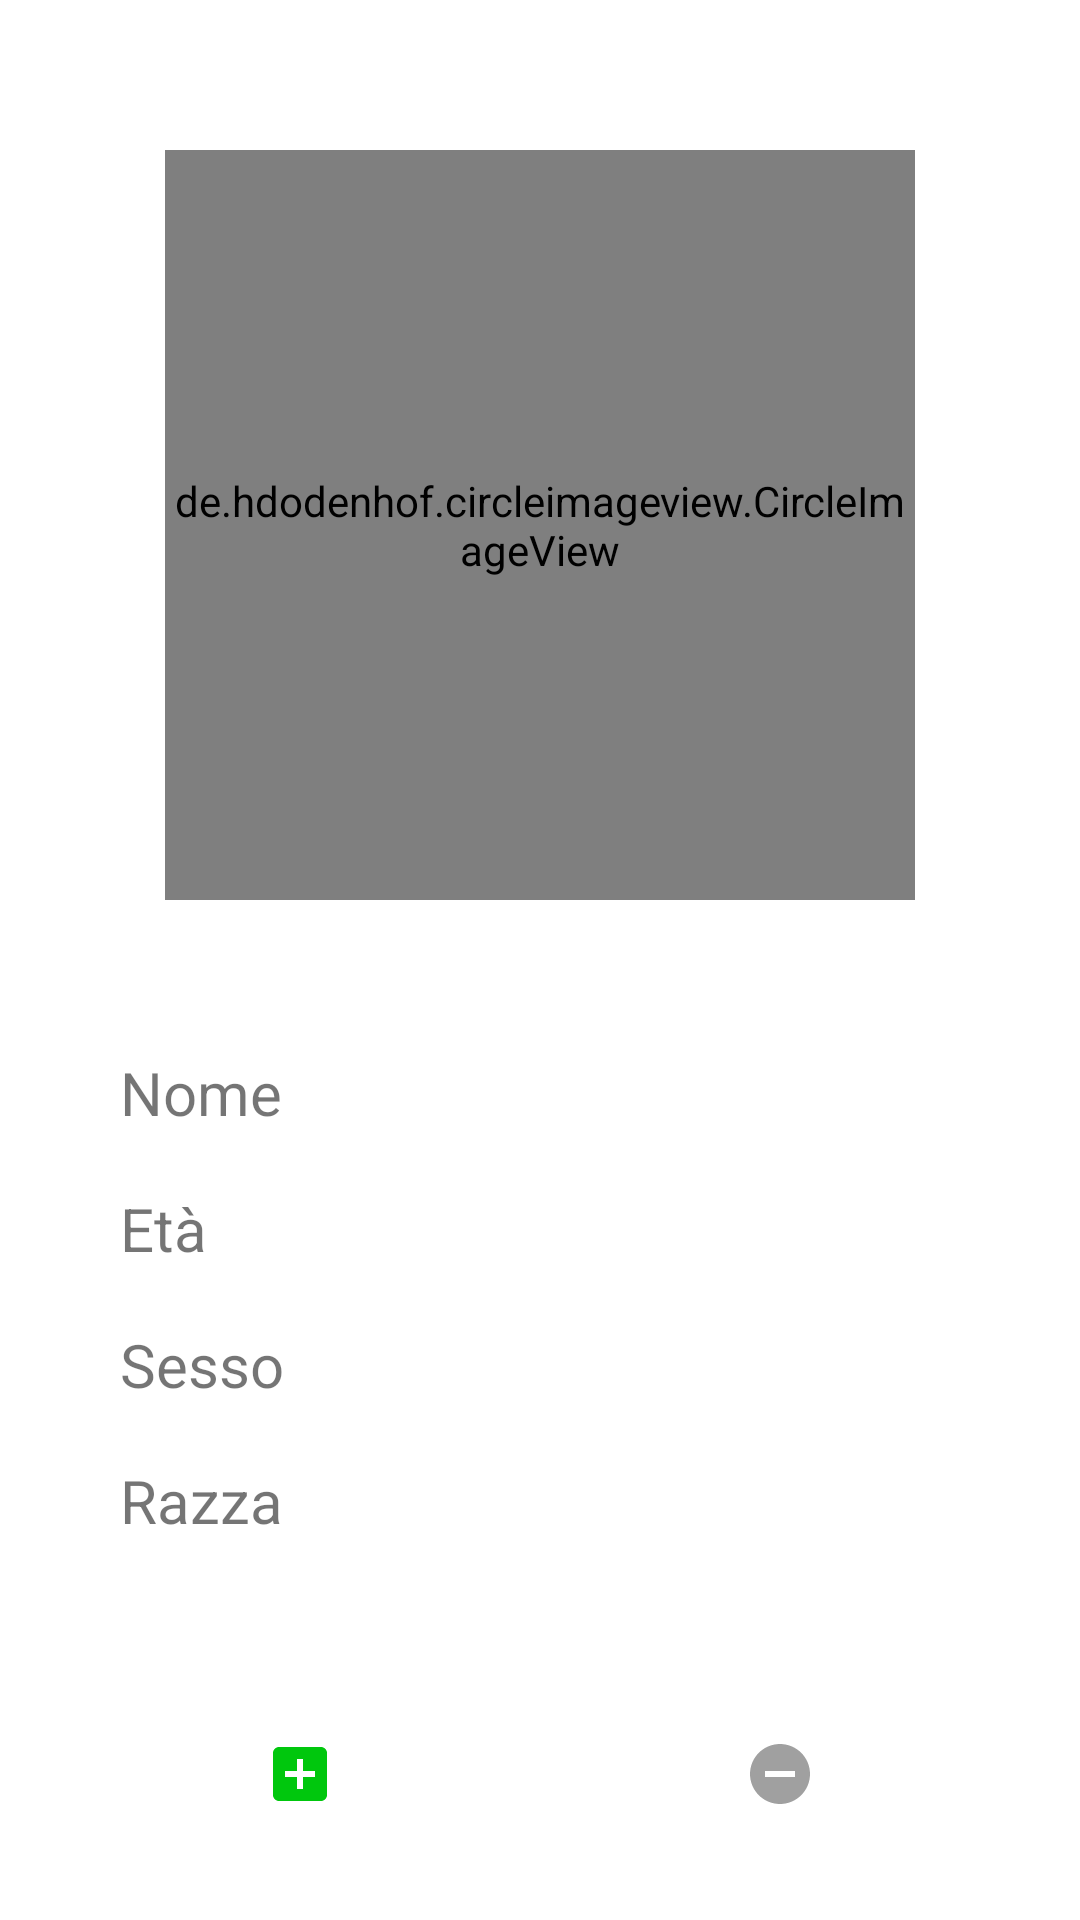

Android layout source for this screen:
<!-- AndroidManifest.xml: application theme Theme.Meowing -->
<!-- res/layout/fragment_cat_profile.xml -->
<?xml version="1.0" encoding="utf-8"?>
<RelativeLayout xmlns:android="http://schemas.android.com/apk/res/android"
    xmlns:app="http://schemas.android.com/apk/res-auto"
    xmlns:tools="http://schemas.android.com/tools"
    android:layout_width="match_parent"
    android:layout_height="match_parent"
    tools:context=".CatProfileFragment">

    <LinearLayout
        android:layout_width="match_parent"
        android:layout_height="match_parent"
        android:orientation="vertical">

        <de.hdodenhof.circleimageview.CircleImageView
            android:id="@+id/catProfileImage"
            android:layout_width="250dp"
            android:layout_height="250dp"
            android:layout_gravity="center"
            android:layout_marginTop="50dp"
            android:src="@drawable/catp"
            app:civ_border_color="@color/mycolor"
            app:civ_border_width="10dp" />


        <LinearLayout
            android:layout_width="match_parent"
            android:layout_height="wrap_content"
            android:layout_marginTop="40dp"
            android:orientation="horizontal">

            <TextView
                android:layout_width="wrap_content"
                android:layout_height="wrap_content"
                android:layout_marginStart="40dp"
                android:layout_weight="1"
                android:text="Nome"
                android:textSize="20dp" />

            <TextView
                android:id="@+id/textNome"
                android:layout_width="wrap_content"
                android:layout_height="wrap_content"
                android:layout_marginEnd="50dp"
                android:text=""
                android:textColor="@color/black"
                android:textSize="30dp"
                android:textStyle="bold" />

        </LinearLayout>

        <LinearLayout
            android:layout_width="match_parent"
            android:layout_height="wrap_content"
            android:layout_marginTop="5dp"
            android:orientation="horizontal">

            <TextView
                android:layout_width="wrap_content"
                android:layout_height="wrap_content"
                android:layout_marginStart="40dp"
                android:layout_weight="1"
                android:text="Età"
                android:textSize="20dp" />

            <TextView
                android:id="@+id/textEta"
                android:layout_width="wrap_content"
                android:layout_height="wrap_content"
                android:layout_marginEnd="50dp"
                android:text=""
                android:textColor="@color/black"
                android:textSize="30dp"
                android:textStyle="bold" />

        </LinearLayout>

        <LinearLayout
            android:layout_width="match_parent"
            android:layout_height="wrap_content"
            android:layout_marginTop="5dp"
            android:orientation="horizontal">

            <TextView
                android:layout_width="wrap_content"
                android:layout_height="wrap_content"
                android:layout_marginStart="40dp"
                android:layout_weight="1"
                android:text="Sesso"
                android:textSize="20dp" />

            <TextView
                android:id="@+id/textSesso"
                android:layout_width="wrap_content"
                android:layout_height="wrap_content"
                android:layout_marginEnd="50dp"
                android:text=""
                android:textColor="@color/black"
                android:textSize="30dp"
                android:textStyle="bold" />

        </LinearLayout>

        <LinearLayout
            android:layout_width="match_parent"
            android:layout_height="wrap_content"
            android:layout_marginTop="5dp"
            android:orientation="horizontal">

            <TextView
                android:layout_width="wrap_content"
                android:layout_height="wrap_content"
                android:layout_marginStart="40dp"
                android:layout_weight="1"
                android:text="Razza"
                android:textSize="20dp" />

            <TextView
                android:id="@+id/textRazza"
                android:layout_width="wrap_content"
                android:layout_height="wrap_content"
                android:layout_marginEnd="50dp"
                android:text=""
                android:textColor="@color/black"
                android:textSize="30dp"
                android:textStyle="bold" />

        </LinearLayout>

        <LinearLayout
            android:layout_width="match_parent"
            android:layout_height="150dp"
            android:layout_gravity="center"
            android:orientation="horizontal"
            android:layout_marginStart="20dp"
            android:layout_marginEnd="20dp">

            <ImageButton
                android:id="@+id/addBtn"
                android:layout_width="50dp"
                android:layout_height="50dp"
                android:layout_gravity="center"
                android:background="@color/white"
                android:src="@drawable/ic_add_green"
                android:layout_weight="1"/>

            <ImageButton
                android:id="@+id/removeBtn"
                android:layout_width="50dp"
                android:layout_height="50dp"
                android:layout_gravity="center"
                android:background="@color/white"
                android:src="@drawable/ic_remove_grey"
                android:layout_weight="1"
                android:clickable="false" />

        </LinearLayout>

    </LinearLayout>

</RelativeLayout>
<!-- resources referenced by this layout -->
<resources>
  <color name="black">#FF000000</color>
  <color name="mycolor">#FF00A89C</color>
  <color name="white">#FFFFFFFF</color>
  <!-- drawable catp: png bitmap (drawable, 6207 bytes) -->
  <!-- drawable ic_add_green (drawable) -->
  <vector android:height="24dp" android:tint="#00C70D"
      android:viewportHeight="24" android:viewportWidth="24"
      android:width="24dp" xmlns:android="http://schemas.android.com/apk/res/android">
      <path android:fillColor="@android:color/white" android:pathData="M19,3L5,3c-1.11,0 -2,0.9 -2,2v14c0,1.1 0.89,2 2,2h14c1.1,0 2,-0.9 2,-2L21,5c0,-1.1 -0.9,-2 -2,-2zM17,13h-4v4h-2v-4L7,13v-2h4L11,7h2v4h4v2z"/>
  </vector>
  <!-- drawable ic_remove_grey (drawable) -->
  <vector android:height="24dp" android:tint="#A0A0A0"
      android:viewportHeight="24" android:viewportWidth="24"
      android:width="24dp" xmlns:android="http://schemas.android.com/apk/res/android">
      <path android:fillColor="@android:color/white" android:pathData="M12,2C6.48,2 2,6.48 2,12s4.48,10 10,10 10,-4.48 10,-10S17.52,2 12,2zM17,13L7,13v-2h10v2z"/>
  </vector>
  <style name="Theme.Meowing" parent="Theme.MaterialComponents.DayNight.NoActionBar">
          
          <item name="colorPrimary">@color/mycolor</item>
          <item name="colorPrimaryVariant">@color/purple_700</item>
          <item name="colorOnPrimary">@color/white</item>
          
          <item name="colorSecondary">@color/teal_200</item>
          <item name="colorSecondaryVariant">@color/teal_700</item>
          <item name="colorOnSecondary">@color/black</item>
          
          <item name="android:statusBarColor">@color/mycolor</item>
          
      </style>
  <color name="purple_700">#FF3700B3</color>
  <color name="teal_200">#FF03DAC5</color>
  <color name="teal_700">#FF018786</color>
</resources>
